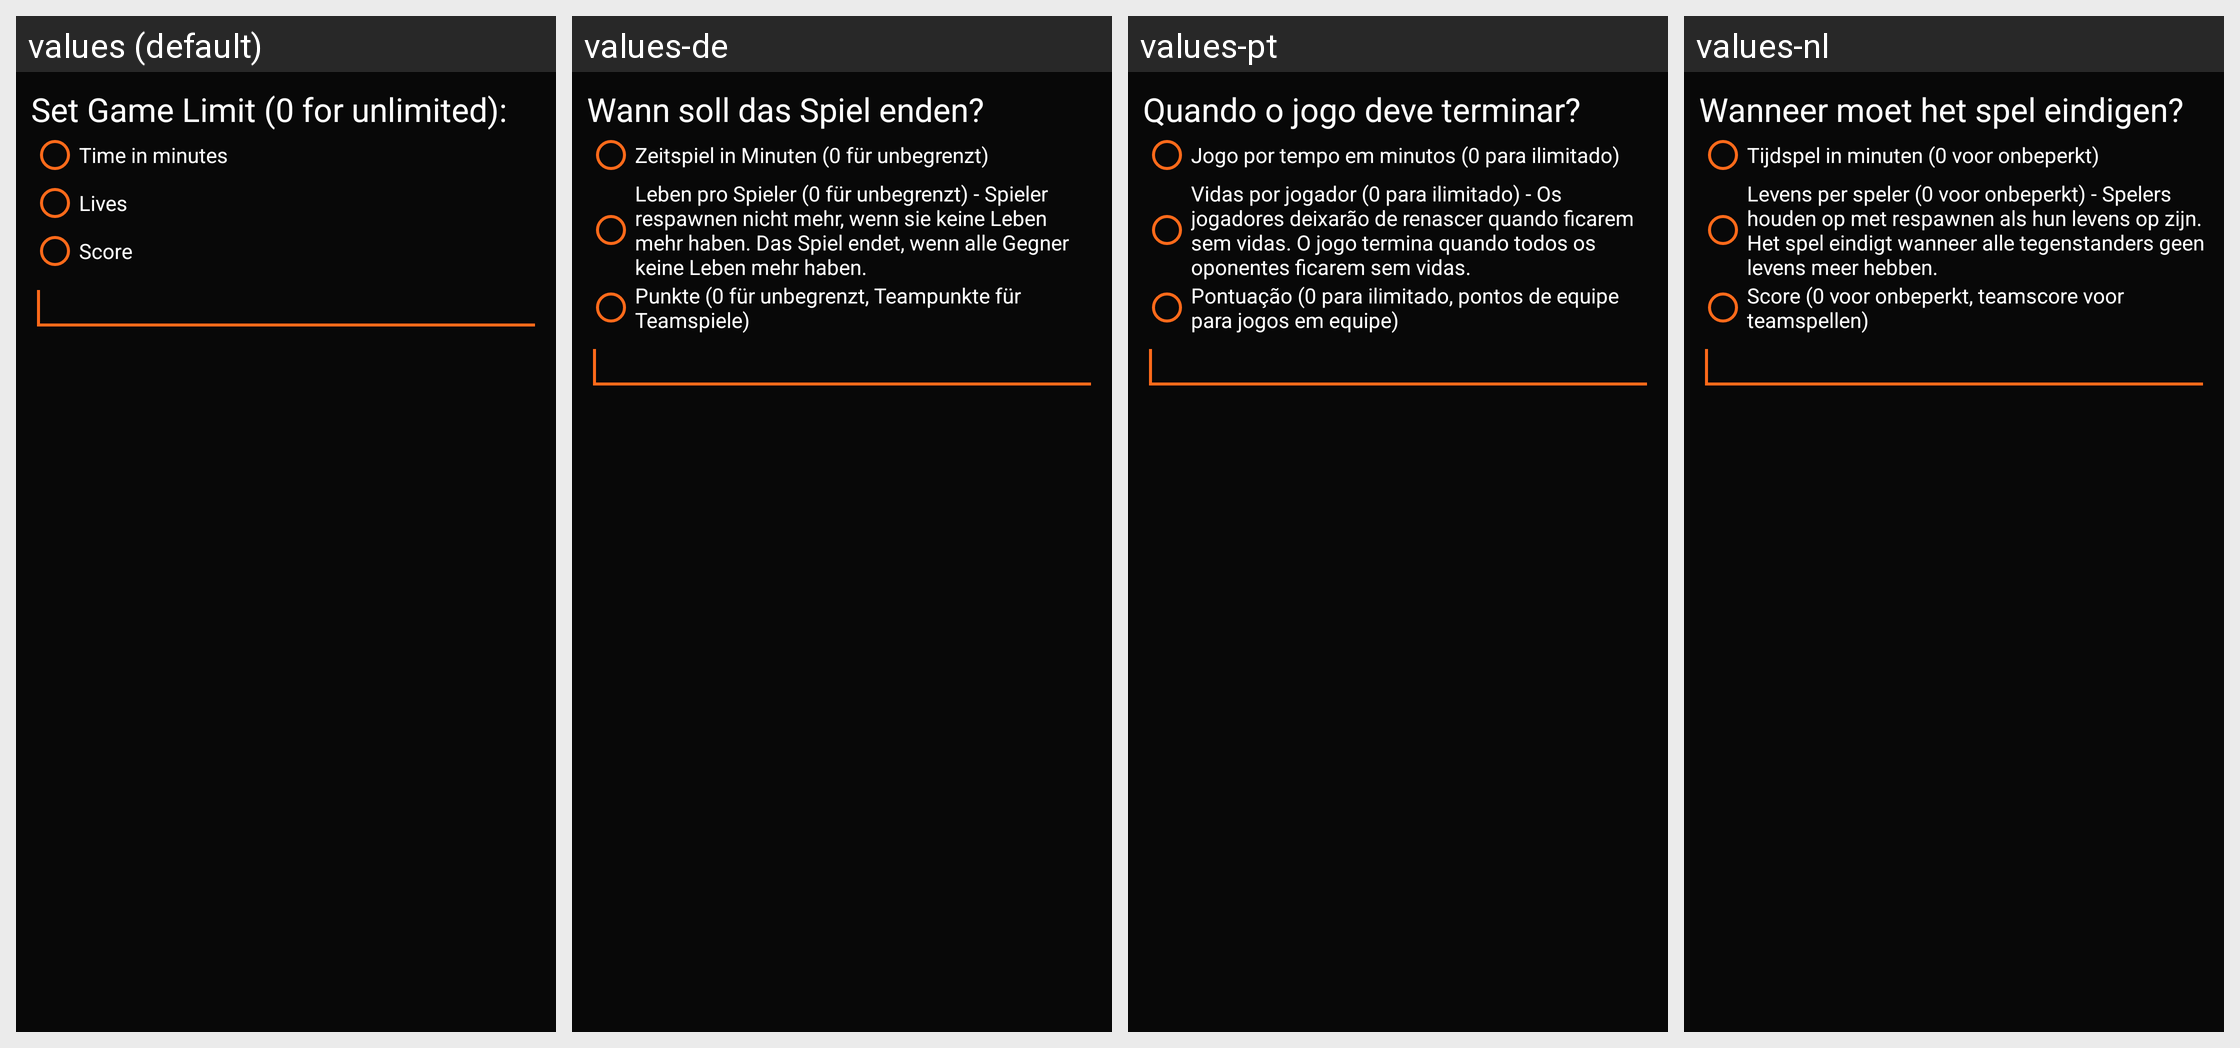

Strings drawn on this Android screen and how each of the app's shown locales translates them:
Android screen res/layout/game_limit_dialog.xml rendered under 4 locales, left to right: values (default), values-de, values-pt, values-nl. Device: Nexus 5 (rendered at 1080×1920; each locale shown at half size, 540×960, under a caption strip naming it); theme AppTheme.
Other locales in the repository, not shown: values-en, values-en-rVI, values-es, values-fr, values-it.
Strings drawn on this screen, with the default value and each locale's value (text and hints the layout hard-codes, and strings that could not be matched under every locale, appear in the picture but are not listed):

game_limit_title
  values: Set Game Limit (0 for unlimited):
  values-de: Wann soll das Spiel enden?
  values-pt: Quando o jogo deve terminar?
  values-nl: Wanneer moet het spel eindigen?

game_limit_time
  values: Time in minutes
  values-de: Zeitspiel in Minuten (0 für unbegrenzt)
  values-pt: Jogo por tempo em minutos (0 para ilimitado)
  values-nl: Tijdspel in minuten (0 voor onbeperkt)

game_limit_lives
  values: Lives
  values-de: Leben pro Spieler (0 für unbegrenzt) - Spieler respawnen nicht mehr, wenn sie keine Leben mehr haben. Das Spiel endet, wenn alle Gegner keine Leben mehr haben.
  values-pt: Vidas por jogador (0 para ilimitado) - Os jogadores deixarão de renascer quando ficarem sem vidas. O jogo termina quando todos os oponentes ficarem sem vidas.
  values-nl: Levens per speler (0 voor onbeperkt) - Spelers houden op met respawnen als hun levens op zijn. Het spel eindigt wanneer alle tegenstanders geen levens meer hebben.

game_limit_score
  values: Score
  values-de: Punkte (0 für unbegrenzt, Teampunkte für Teamspiele)
  values-pt: Pontuação (0 para ilimitado, pontos de equipe para jogos em equipe)
  values-nl: Score (0 voor onbeperkt, teamscore voor teamspellen)
